Run: headless pygame with SDL's dummy video driver; simulated clock (each Clock.tick advances the game by its frame time, no real sleeping); random seed 0; keys injected as events and as key.get_pressed() state; mouse plan: one left click at the window centre at the start of phase 2, then a move to the lower-right quarter at the start of phase 3.
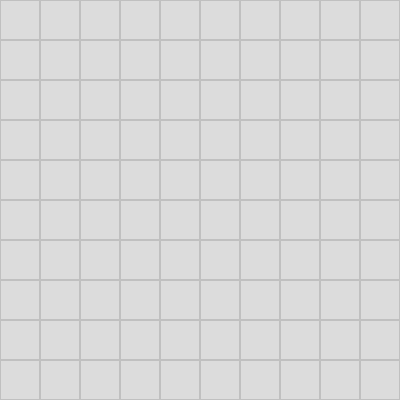
Frame 1 of 4 · flips 1–60 · no input
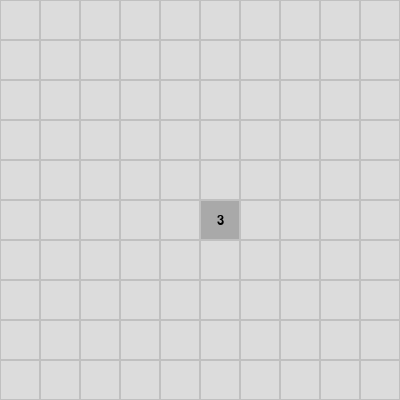
Frame 2 of 4 · flips 61–180 · clicked the window centre · tapped SPACE, RETURN · held RIGHT (→), D
Frame 3 of 4 · flips 181–300 · moved the mouse to the lower-right quarter · held DOWN (↓), S · screen unchanged from frame 2, image omitted
Frame 4 of 4 · flips 301–420 · held LEFT (←), A, UP (↑), W · screen unchanged from frame 3, image omitted

The pygame program that drew these frames:

import pygame, sys, random

# Initialize Pygame
pygame.init()

# Settings
GRID_SIZE = 10
TILE_SIZE = 40
NUM_MINES = 15
SCREEN_SIZE = GRID_SIZE * TILE_SIZE
screen = pygame.display.set_mode((SCREEN_SIZE, SCREEN_SIZE))
pygame.display.set_caption("Minesweeper")

# Colors
BG_COLOR = (192, 192, 192)
TILE_COLOR = (220, 220, 220)
REVEALED_COLOR = (169, 169, 169)
MINE_COLOR = (255, 0, 0)
FLAG_COLOR = (0, 0, 255)
TEXT_COLOR = (0, 0, 0)
font = pygame.font.SysFont("comicsansms", 20)

# Create grid
grid = [[0 for _ in range(GRID_SIZE)] for _ in range(GRID_SIZE)]
revealed = [[False]*GRID_SIZE for _ in range(GRID_SIZE)]
flags = [[False]*GRID_SIZE for _ in range(GRID_SIZE)]

# Place mines
mines = random.sample(range(GRID_SIZE*GRID_SIZE), NUM_MINES)
for m in mines:
    i, j = divmod(m, GRID_SIZE)
    grid[i][j] = -1  # -1 represents a mine

# Calculate numbers
for i in range(GRID_SIZE):
    for j in range(GRID_SIZE):
        if grid[i][j] == -1:
            continue
        count = 0
        for x in range(max(0, i-1), min(GRID_SIZE, i+2)):
            for y in range(max(0, j-1), min(GRID_SIZE, j+2)):
                if grid[x][y] == -1:
                    count += 1
        grid[i][j] = count

# Functions
def draw_grid():
    screen.fill(BG_COLOR)
    for i in range(GRID_SIZE):
        for j in range(GRID_SIZE):
            rect = pygame.Rect(j*TILE_SIZE, i*TILE_SIZE, TILE_SIZE, TILE_SIZE)
            if revealed[i][j]:
                pygame.draw.rect(screen, REVEALED_COLOR, rect)
                if grid[i][j] > 0:
                    text = font.render(str(grid[i][j]), True, TEXT_COLOR)
                    screen.blit(text, text.get_rect(center=rect.center))
                elif grid[i][j] == -1:
                    pygame.draw.circle(screen, MINE_COLOR, rect.center, TILE_SIZE//4)
            else:
                pygame.draw.rect(screen, TILE_COLOR, rect)
                if flags[i][j]:
                    pygame.draw.circle(screen, FLAG_COLOR, rect.center, TILE_SIZE//4)
            pygame.draw.rect(screen, BG_COLOR, rect, 1)
    pygame.display.update()

def reveal(i, j):
    if revealed[i][j] or flags[i][j]:
        return
    revealed[i][j] = True
    if grid[i][j] == 0:
        for x in range(max(0,i-1), min(GRID_SIZE,i+2)):
            for y in range(max(0,j-1), min(GRID_SIZE,j+2)):
                if not revealed[x][y]:
                    reveal(x, y)

def check_win():
    for i in range(GRID_SIZE):
        for j in range(GRID_SIZE):
            if grid[i][j] != -1 and not revealed[i][j]:
                return False
    return True

# Game loop
running = True
game_over = False
while running:
    draw_grid()
    for event in pygame.event.get():
        if event.type == pygame.QUIT:
            pygame.quit()
            sys.exit()
        if game_over:
            continue
        if event.type == pygame.MOUSEBUTTONDOWN:
            x, y = event.pos
            i, j = y//TILE_SIZE, x//TILE_SIZE
            if event.button == 1:  # Left click
                if grid[i][j] == -1:
                    revealed[i][j] = True
                    game_over = True
                    print("Game Over! You hit a mine.")
                else:
                    reveal(i,j)
                    if check_win():
                        game_over = True
                        print("Congratulations! You cleared all safe tiles.")
            elif event.button == 3:  # Right click
                flags[i][j] = not flags[i][j]
